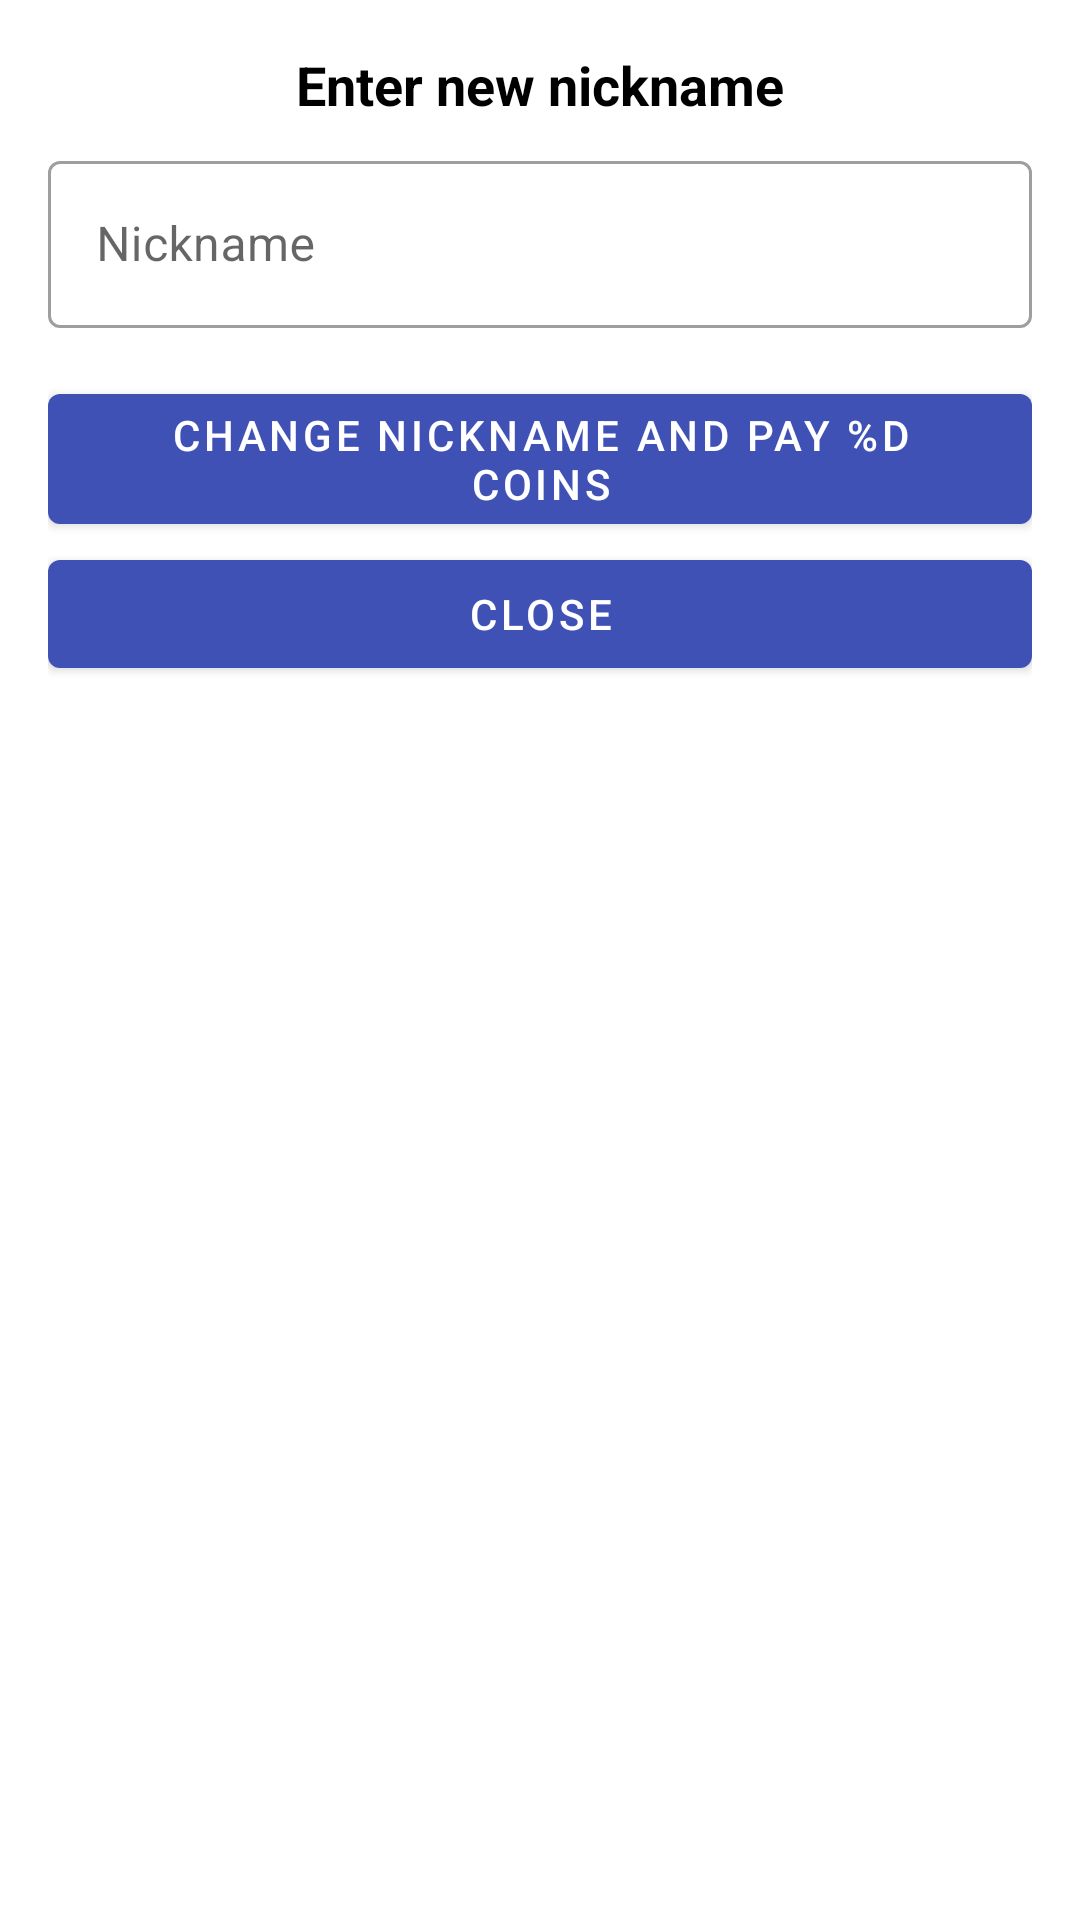

This screen was rendered from an Android layout file. Write that file and the resources it references.
<!-- AndroidManifest.xml: application theme AppTheme -->
<!-- res/layout/dialog_change_nickname.xml -->
<?xml version="1.0" encoding="utf-8"?>
<LinearLayout xmlns:android="http://schemas.android.com/apk/res/android"
    xmlns:app="http://schemas.android.com/apk/res-auto"
    android:layout_width="match_parent"
    android:layout_height="wrap_content"
    android:background="@drawable/bg_white_corner_dialog"
    android:orientation="vertical"
    android:padding="@dimen/padding_default"
    app:layout_constraintEnd_toEndOf="parent"
    app:layout_constraintStart_toStartOf="parent">

    <TextView
        android:id="@+id/dialog_change_title"
        android:layout_width="match_parent"
        android:layout_height="wrap_content"
        android:text="@string/change_nick_title"
        android:textAlignment="center"
        android:textSize="18sp"
        android:textStyle="bold" />

    <com.google.android.material.textfield.TextInputLayout
        android:id="@+id/dialog_change_nick_label"
        style="@style/Widget.MaterialComponents.TextInputLayout.OutlinedBox"
        android:layout_width="match_parent"
        android:layout_height="wrap_content"
        android:layout_marginTop="@dimen/padding_small">

        <com.google.android.material.textfield.TextInputEditText
            android:id="@+id/dialog_change_nick"
            android:layout_width="match_parent"
            android:layout_height="wrap_content"
            android:hint="@string/change_nick_placeholder"
            android:inputType="text" />
    </com.google.android.material.textfield.TextInputLayout>

    <com.google.android.material.button.MaterialButton
        android:id="@+id/dialog_change_button"
        android:layout_width="match_parent"
        android:layout_height="wrap_content"
        android:layout_marginTop="@dimen/padding_default"
        android:text="@string/change_nick_change" />

    <com.google.android.material.button.MaterialButton
        android:id="@+id/dialog_close_button"
        android:layout_width="match_parent"
        android:layout_height="wrap_content"
        android:text="@string/change_nick_close" />
</LinearLayout>
<!-- resources referenced by this layout -->
<resources>
  <dimen name="padding_default">16dp</dimen>
  <dimen name="padding_small">8dp</dimen>
  <string name="change_nick_change">Change nickname and pay %d coins</string>
  <string name="change_nick_close">Close</string>
  <string name="change_nick_placeholder">Nickname</string>
  <string name="change_nick_title">Enter new nickname</string>
  <style name="AppTheme" parent="Theme.MaterialComponents.Light.NoActionBar">
          
          <item name="android:textColor">@color/colorAccent</item>
          <item name="colorPrimary">@color/colorPrimary</item>
          <item name="colorPrimaryDark">@color/colorPrimaryDark</item>
          <item name="colorAccent">@color/colorAccent</item>
      </style>
  <color name="colorAccent">#000000</color>
  <color name="colorPrimary">#3F51B5</color>
  <color name="colorPrimaryDark">#303F9F</color>
</resources>
